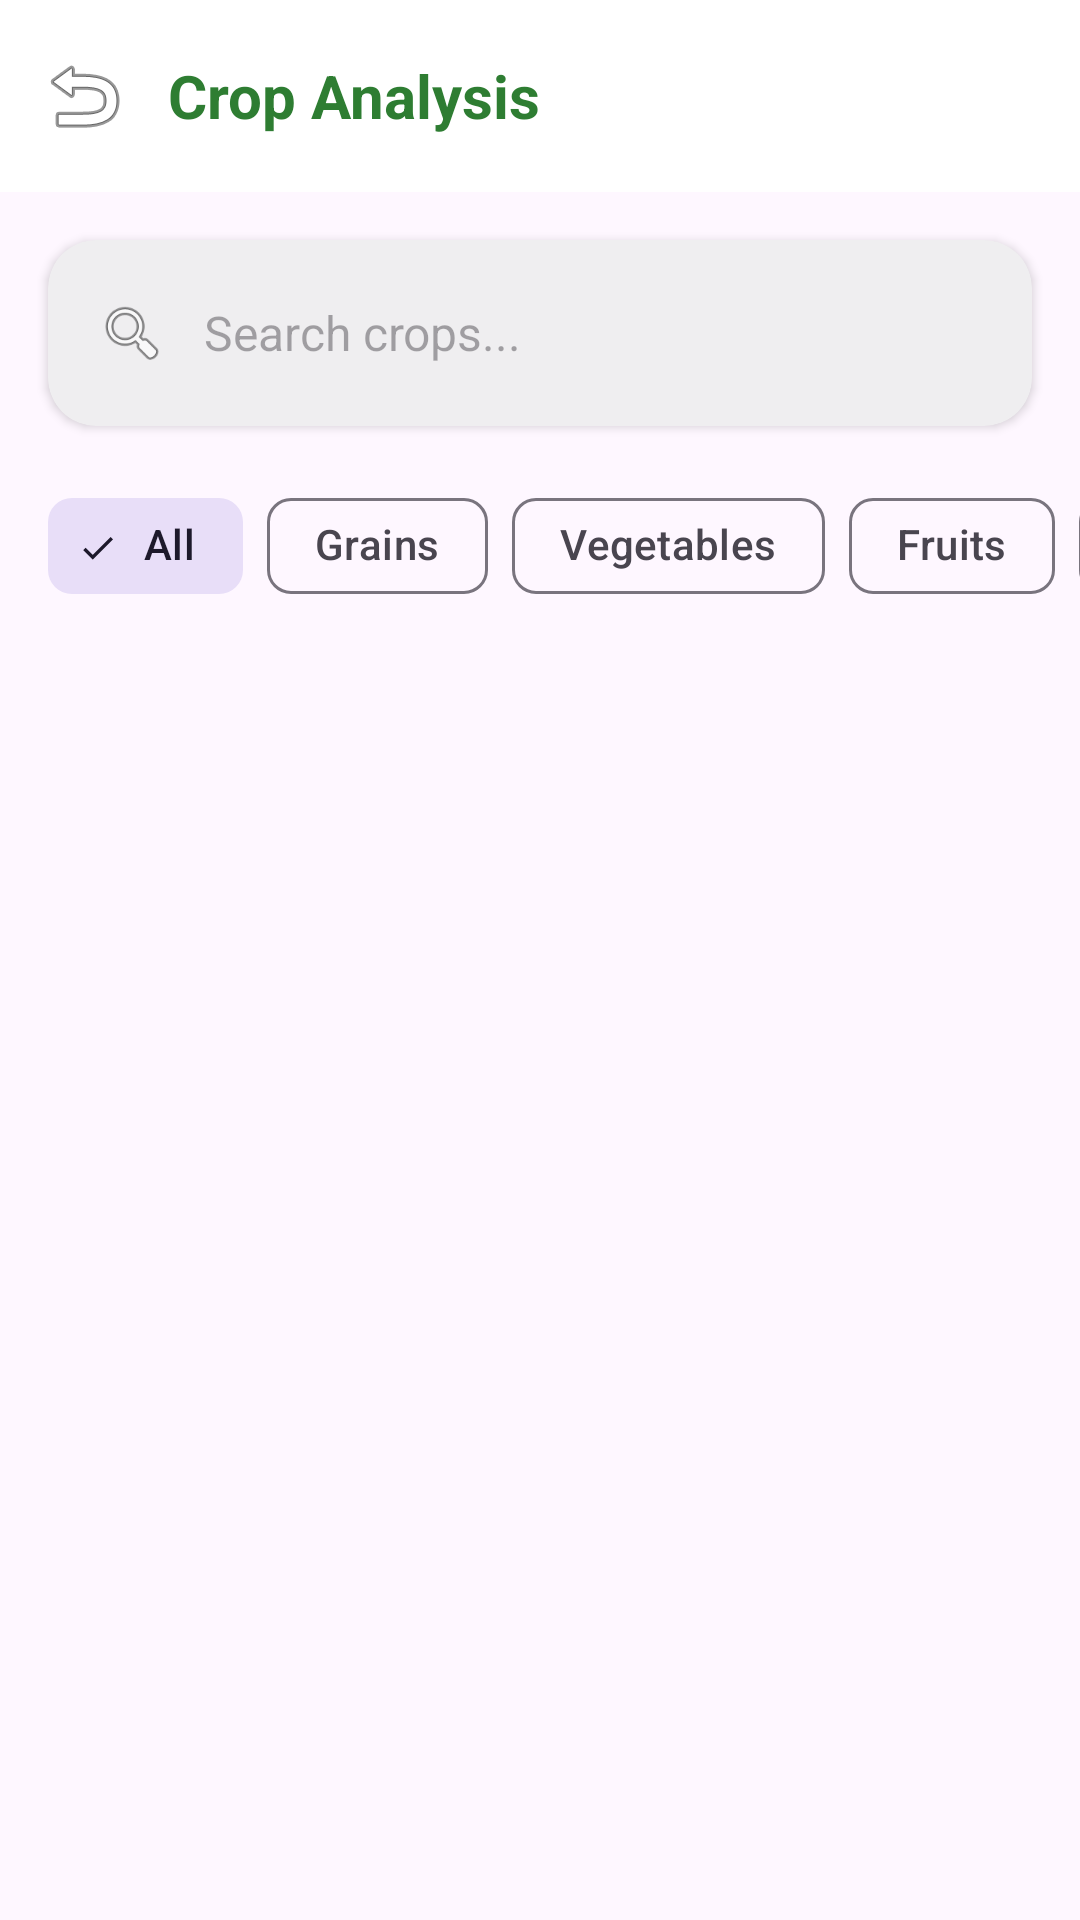

Produce the Android XML layout that renders to this screen, including the resource entries it uses.
<!-- AndroidManifest.xml: application theme Theme.AgriGuard -->
<!-- res/layout/activity_crop_analysis.xml -->
<?xml version="1.0" encoding="utf-8"?>
<androidx.coordinatorlayout.widget.CoordinatorLayout xmlns:android="http://schemas.android.com/apk/res/android"
    xmlns:app="http://schemas.android.com/apk/res-auto"
    xmlns:tools="http://schemas.android.com/tools"
    android:layout_width="match_parent"
    android:layout_height="match_parent"
    android:background="@color/app_bg">

    <com.google.android.material.appbar.AppBarLayout
        android:layout_width="match_parent"
        android:layout_height="wrap_content"
        android:background="@color/app_bg"
        app:elevation="0dp">

        <androidx.appcompat.widget.Toolbar
            android:id="@+id/toolbar"
            android:layout_width="match_parent"
            android:layout_height="?attr/actionBarSize"
            app:navigationIcon="@android:drawable/ic_menu_revert"
            android:background="@color/white">

            <TextView
                android:layout_width="wrap_content"
                android:layout_height="wrap_content"
                android:text="Crop Analysis"
                android:textColor="@color/primary_green"
                android:textSize="20sp"
                android:textStyle="bold" />
        </androidx.appcompat.widget.Toolbar>

        <com.google.android.material.card.MaterialCardView
            android:layout_width="match_parent"
            android:layout_height="wrap_content"
            android:layout_margin="16dp"
            app:cardCornerRadius="16dp"
            app:cardElevation="2dp"
            app:strokeWidth="0dp">

            <LinearLayout
                android:layout_width="match_parent"
                android:layout_height="wrap_content"
                android:gravity="center_vertical"
                android:orientation="horizontal"
                android:padding="4dp">

                <ImageView
                    android:layout_width="24dp"
                    android:layout_height="24dp"
                    android:layout_marginStart="12dp"
                    android:src="@android:drawable/ic_menu_search"
                    app:tint="@color/grey_text" />

                <EditText
                    android:id="@+id/et_search_crop"
                    android:layout_width="match_parent"
                    android:layout_height="54dp"
                    android:background="@null"
                    android:hint="Search crops..."
                    android:inputType="text"
                    android:paddingStart="12dp"
                    android:paddingEnd="12dp"
                    android:textColor="@color/dark_text"
                    android:textSize="16sp" />
            </LinearLayout>
        </com.google.android.material.card.MaterialCardView>

        <HorizontalScrollView
            android:layout_width="match_parent"
            android:layout_height="wrap_content"
            android:layout_marginBottom="8dp"
            android:scrollbars="none">

            <com.google.android.material.chip.ChipGroup
                android:id="@+id/chip_group_category"
                android:layout_width="wrap_content"
                android:layout_height="wrap_content"
                android:paddingStart="16dp"
                android:paddingEnd="16dp"
                app:singleSelection="true">

                <com.google.android.material.chip.Chip
                    android:id="@+id/chip_all"
                    style="@style/Widget.Material3.Chip.Filter"
                    android:layout_width="wrap_content"
                    android:layout_height="wrap_content"
                    android:checked="true"
                    android:text="All" />

                <com.google.android.material.chip.Chip
                    android:id="@+id/chip_grains"
                    style="@style/Widget.Material3.Chip.Filter"
                    android:layout_width="wrap_content"
                    android:layout_height="wrap_content"
                    android:text="Grains" />

                <com.google.android.material.chip.Chip
                    android:id="@+id/chip_vegetables"
                    style="@style/Widget.Material3.Chip.Filter"
                    android:layout_width="wrap_content"
                    android:layout_height="wrap_content"
                    android:text="Vegetables" />

                <com.google.android.material.chip.Chip
                    android:id="@+id/chip_fruits"
                    style="@style/Widget.Material3.Chip.Filter"
                    android:layout_width="wrap_content"
                    android:layout_height="wrap_content"
                    android:text="Fruits" />

                <com.google.android.material.chip.Chip
                    android:id="@+id/chip_cash_crops"
                    style="@style/Widget.Material3.Chip.Filter"
                    android:layout_width="wrap_content"
                    android:layout_height="wrap_content"
                    android:text="Cash Crops" />

                <com.google.android.material.chip.Chip
                    android:id="@+id/chip_pulses"
                    style="@style/Widget.Material3.Chip.Filter"
                    android:layout_width="wrap_content"
                    android:layout_height="wrap_content"
                    android:text="Pulses" />

            </com.google.android.material.chip.ChipGroup>
        </HorizontalScrollView>

    </com.google.android.material.appbar.AppBarLayout>

    <androidx.recyclerview.widget.RecyclerView
        android:id="@+id/rv_crops"
        android:layout_width="match_parent"
        android:layout_height="match_parent"
        android:padding="8dp"
        app:layout_behavior="@string/appbar_scrolling_view_behavior"
        tools:listitem="@layout/item_crop_card" />

</androidx.coordinatorlayout.widget.CoordinatorLayout>
<!-- res/layout/item_crop_card.xml (included above) -->
<?xml version="1.0" encoding="utf-8"?>
<com.google.android.material.card.MaterialCardView xmlns:android="http://schemas.android.com/apk/res/android"
    xmlns:app="http://schemas.android.com/apk/res-auto"
    android:layout_width="match_parent"
    android:layout_height="wrap_content"
    android:layout_margin="10dp"
    app:cardCornerRadius="20dp"
    app:cardElevation="3dp"
    app:cardBackgroundColor="@color/white"
    app:strokeWidth="0dp">

    <LinearLayout
        android:layout_width="match_parent"
        android:layout_height="wrap_content"
        android:orientation="vertical">

        <ImageView
            android:id="@+id/iv_crop"
            android:layout_width="match_parent"
            android:layout_height="130dp"
            android:scaleType="centerCrop"
            android:src="@drawable/ic_logo" />

        <LinearLayout
            android:layout_width="match_parent"
            android:layout_height="wrap_content"
            android:orientation="vertical"
            android:padding="12dp">

            <TextView
                android:id="@+id/tv_crop_name"
                android:layout_width="wrap_content"
                android:layout_height="wrap_content"
                android:text="Crop Name"
                android:textColor="@color/dark_text"
                android:textSize="18sp"
                android:textStyle="bold" />

            <TextView
                android:id="@+id/tv_crop_category"
                android:layout_width="wrap_content"
                android:layout_height="wrap_content"
                android:layout_marginTop="2dp"
                android:text="Category"
                android:textColor="@color/primary_green"
                android:textSize="12sp"
                android:textStyle="bold" />

            <TextView
                android:id="@+id/tv_crop_desc"
                android:layout_width="match_parent"
                android:layout_height="wrap_content"
                android:layout_marginTop="6dp"
                android:ellipsize="end"
                android:maxLines="2"
                android:text="Brief description about the crop goes here for the farmers to read."
                android:textColor="@color/grey_text"
                android:textSize="13sp" />

        </LinearLayout>
    </LinearLayout>

</com.google.android.material.card.MaterialCardView>
<!-- resources referenced by this layout -->
<resources>
  <color name="primary_green">#2E7D32</color>
  <color name="white">#FFFFFFFF</color>
  <!-- drawable ic_logo (drawable) -->
  <?xml version="1.0" encoding="utf-8"?>
  <vector xmlns:android="http://schemas.android.com/apk/res/android"
      android:width="200dp"
      android:height="200dp"
      android:viewportWidth="100"
      android:viewportHeight="100">
  
      
      <path
          android:fillColor="#2196F3"
          android:pathData="M50,5 C50,5 20,45 20,65 C20,85 35,95 50,95 C65,95 80,85 80,65 C80,45 50,5 50,5 Z" />
  
      
      <path
          android:fillColor="#FFFFFF"
          android:pathData="M50,8 C50,8 23,45 23,65 C23,82 35,92 50,92 C65,92 77,82 77,65 C77,45 50,8 50,8 Z" />
  
      
      <path
          android:fillColor="#43A047"
          android:pathData="M23,65 C23,82 35,92 50,92 C65,92 77,82 77,65 L23,65 Z" />
  
      
      <path
          android:fillColor="#81C784"
          android:pathData="M25,70 L40,91 L45,91 L30,70 Z M48,70 L52,92 L57,92 L53,70 Z M65,70 L60,91 L65,91 L70,70 Z" />
  
      
      
      <path
          android:fillColor="#66BB6A"
          android:pathData="M50,65 C50,65 42,60 35,55 C30,50 35,45 40,45 C45,45 50,65 50,65 Z" />
      
      <path
          android:fillColor="#66BB6A"
          android:pathData="M50,65 C50,65 58,60 65,55 C70,50 65,45 60,45 C55,45 50,65 50,65 Z" />
      
      <path
          android:strokeWidth="1.5"
          android:strokeColor="#66BB6A"
          android:strokeLineCap="round"
          android:pathData="M50,65 L50,55" />
  
  </vector>
  <style name="Theme.AgriGuard" parent="Base.Theme.AgriGuard" />
  <style name="Base.Theme.AgriGuard" parent="Theme.Material3.DayNight.NoActionBar">
          
          <item name="colorPrimary">@color/primary_green</item>
          <item name="colorSecondary">@color/secondary_green</item>
          <item name="android:statusBarColor">@color/primary_green</item>
          <item name="android:windowLightStatusBar" tools:targetApi="m">false</item>
      </style>
  <color name="secondary_green">#66BB6A</color>
</resources>
